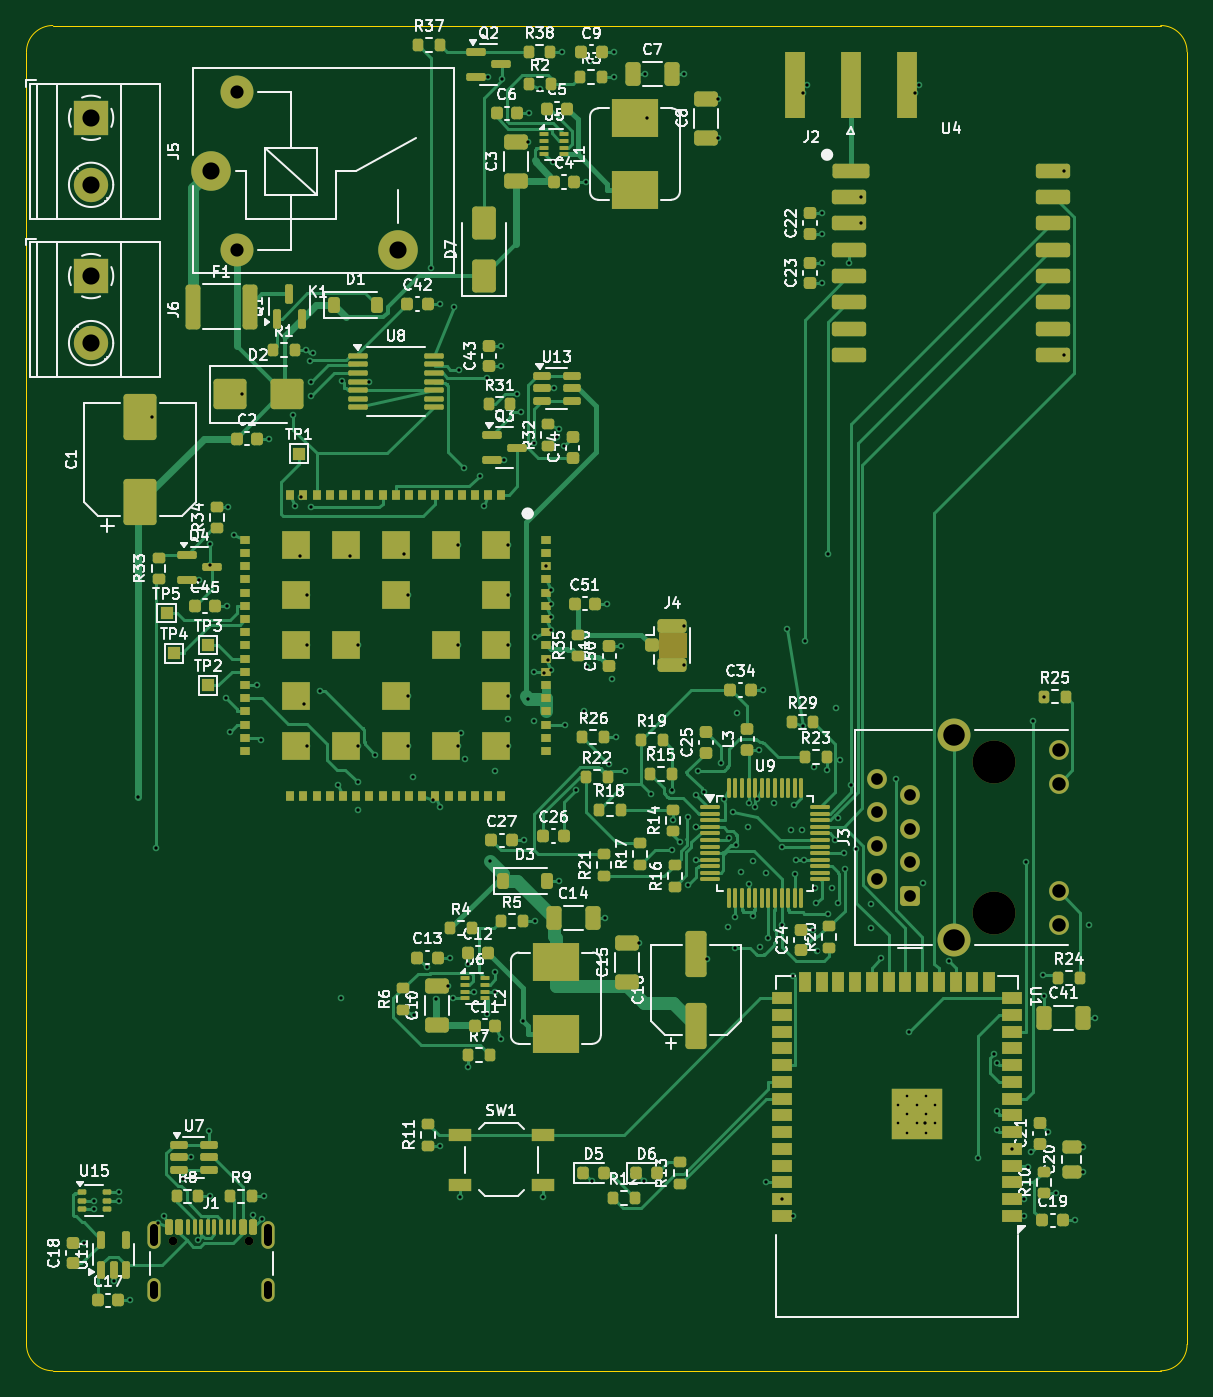
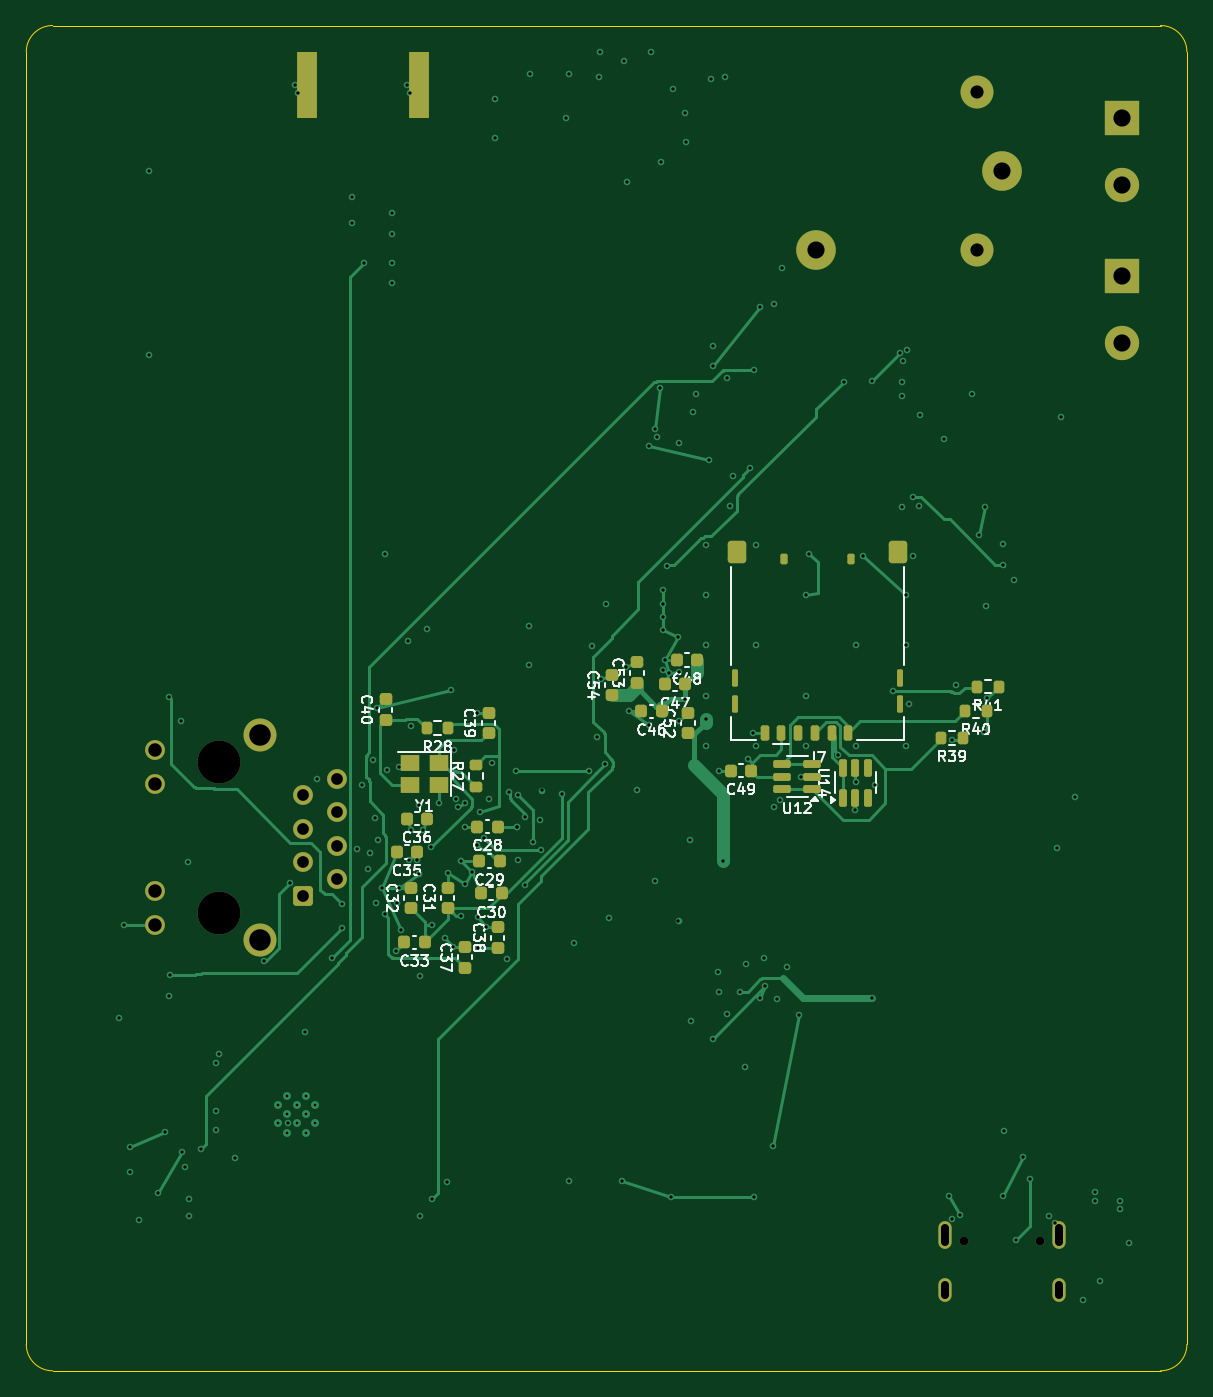
Circuit board: 11 layer files. Board 88.0 x 102.0 mm.
- bottom_copper: alici-B_Cu.gbl (35866 bytes)
- bottom_mask: alici-B_Mask.gbs (5889 bytes)
- paste: alici-B_Paste.gbp (4699 bytes)
- bottom_silk: alici-B_Silkscreen.gbo (58853 bytes)
- outline: alici-Edge_Cuts.gm1 (933 bytes)
- top_copper: alici-F_Cu.gtl (82605 bytes)
- top_mask: alici-F_Mask.gts (19117 bytes)
- paste: alici-F_Paste.gtp (17569 bytes)
- top_silk: alici-F_Silkscreen.gto (182463 bytes)
- drill: alici-NPTH.drl (485 bytes)
- drill: alici-PTH.drl (5376 bytes)

=== bottom_copper: alici-B_Cu.gbl (35866 bytes, source omitted) ===
=== bottom_mask: alici-B_Mask.gbs ===
%TF.GenerationSoftware,KiCad,Pcbnew,7.0.11+dfsg-1build4*%
%TF.CreationDate,2026-10-23T19:00:01+00:00*%
%TF.ProjectId,alici,616c6963-692e-46b6-9963-61645f706362,rev?*%
%TF.SameCoordinates,Original*%
%TF.FileFunction,Soldermask,Bot*%
%TF.FilePolarity,Negative*%
%FSLAX46Y46*%
G04 Gerber Fmt 4.6, Leading zero omitted, Abs format (unit mm)*
G04 Created by KiCad (PCBNEW 7.0.11+dfsg-1build4) date 2026-10-23 19:00:01*
%MOMM*%
%LPD*%
G01*
G04 APERTURE LIST*
G04 Aperture macros list*
%AMRoundRect*
0 Rectangle with rounded corners*
0 $1 Rounding radius*
0 $2 $3 $4 $5 $6 $7 $8 $9 X,Y pos of 4 corners*
0 Add a 4 corners polygon primitive as box body*
4,1,4,$2,$3,$4,$5,$6,$7,$8,$9,$2,$3,0*
0 Add four circle primitives for the rounded corners*
1,1,$1+$1,$2,$3*
1,1,$1+$1,$4,$5*
1,1,$1+$1,$6,$7*
1,1,$1+$1,$8,$9*
0 Add four rect primitives between the rounded corners*
20,1,$1+$1,$2,$3,$4,$5,0*
20,1,$1+$1,$4,$5,$6,$7,0*
20,1,$1+$1,$6,$7,$8,$9,0*
20,1,$1+$1,$8,$9,$2,$3,0*%
G04 Aperture macros list end*
%ADD10C,3.000000*%
%ADD11C,2.500000*%
%ADD12R,2.600000X2.600000*%
%ADD13C,2.600000*%
%ADD14C,3.250000*%
%ADD15RoundRect,0.250500X0.499500X-0.499500X0.499500X0.499500X-0.499500X0.499500X-0.499500X-0.499500X0*%
%ADD16C,1.500000*%
%ADD17R,1.500000X5.080000*%
%ADD18C,0.650000*%
%ADD19O,1.000000X2.100000*%
%ADD20O,1.000000X1.800000*%
%ADD21RoundRect,0.200000X-0.200000X-0.275000X0.200000X-0.275000X0.200000X0.275000X-0.200000X0.275000X0*%
%ADD22RoundRect,0.150000X-0.512500X-0.150000X0.512500X-0.150000X0.512500X0.150000X-0.512500X0.150000X0*%
%ADD23RoundRect,0.225000X-0.225000X-0.250000X0.225000X-0.250000X0.225000X0.250000X-0.225000X0.250000X0*%
%ADD24RoundRect,0.225000X0.250000X-0.225000X0.250000X0.225000X-0.250000X0.225000X-0.250000X-0.225000X0*%
%ADD25RoundRect,0.200000X0.275000X-0.200000X0.275000X0.200000X-0.275000X0.200000X-0.275000X-0.200000X0*%
%ADD26R,1.400000X1.200000*%
%ADD27RoundRect,0.150000X0.150000X-0.512500X0.150000X0.512500X-0.150000X0.512500X-0.150000X-0.512500X0*%
%ADD28RoundRect,0.162500X-0.162500X-0.412500X0.162500X-0.412500X0.162500X0.412500X-0.162500X0.412500X0*%
%ADD29RoundRect,0.112500X-0.112500X-0.537500X0.112500X-0.537500X0.112500X0.537500X-0.112500X0.537500X0*%
%ADD30RoundRect,0.250000X-0.450000X-0.600000X0.450000X-0.600000X0.450000X0.600000X-0.450000X0.600000X0*%
%ADD31RoundRect,0.135000X-0.135000X-0.265000X0.135000X-0.265000X0.135000X0.265000X-0.135000X0.265000X0*%
G04 APERTURE END LIST*
D10*
%TO.C,K1*%
X14000000Y-11000000D03*
D11*
X15950000Y-17050000D03*
D10*
X28150000Y-17050000D03*
D11*
X15950000Y-5050000D03*
%TD*%
D12*
%TO.C,J6*%
X4900000Y-19000000D03*
D13*
X4900000Y-24080000D03*
%TD*%
D14*
%TO.C,J3*%
X73360000Y-67275000D03*
X73360000Y-55845000D03*
D15*
X67000000Y-66000000D03*
D16*
X64460000Y-64740000D03*
X67000000Y-63460000D03*
X64460000Y-62200000D03*
X67000000Y-60920000D03*
X64460000Y-59660000D03*
X67000000Y-58380000D03*
X64460000Y-57120000D03*
X78260000Y-68185000D03*
X78260000Y-65645000D03*
X78260000Y-57475000D03*
X78260000Y-54935000D03*
D11*
X70310000Y-69305000D03*
X70310000Y-53815000D03*
%TD*%
D17*
%TO.C,J2*%
X58250000Y-4500000D03*
X66750000Y-4500000D03*
%TD*%
D18*
%TO.C,J1*%
X11110000Y-92195000D03*
X16890000Y-92195000D03*
D19*
X9680000Y-91695000D03*
D20*
X9680000Y-95875000D03*
D19*
X18320000Y-91695000D03*
D20*
X18320000Y-95875000D03*
%TD*%
D12*
%TO.C,J5*%
X4900000Y-7000000D03*
D13*
X4900000Y-12080000D03*
%TD*%
D21*
%TO.C,R28*%
X55996707Y-53258182D03*
X57646707Y-53258182D03*
%TD*%
D22*
%TO.C,U12*%
X28392727Y-57921145D03*
X28392727Y-56971145D03*
X28392727Y-56021145D03*
X30667727Y-56021145D03*
X30667727Y-56971145D03*
X30667727Y-57921145D03*
%TD*%
D23*
%TO.C,C48*%
X37128624Y-48123604D03*
X38678624Y-48123604D03*
%TD*%
D21*
%TO.C,R41*%
X14278624Y-50123604D03*
X15928624Y-50123604D03*
%TD*%
D24*
%TO.C,C53*%
X41698133Y-49846637D03*
X41698133Y-48296637D03*
%TD*%
D23*
%TO.C,C30*%
X51962500Y-65808845D03*
X53512500Y-65808845D03*
%TD*%
%TO.C,C49*%
X33041668Y-56495097D03*
X34591668Y-56495097D03*
%TD*%
%TO.C,C47*%
X38025000Y-49960769D03*
X39575000Y-49960769D03*
%TD*%
%TO.C,C33*%
X57790227Y-69513645D03*
X59340227Y-69513645D03*
%TD*%
D25*
%TO.C,R27*%
X53885271Y-57733893D03*
X53885271Y-56083893D03*
%TD*%
D24*
%TO.C,C31*%
X56050000Y-66937499D03*
X56050000Y-65387499D03*
%TD*%
%TO.C,C54*%
X43600000Y-50775000D03*
X43600000Y-49225000D03*
%TD*%
D21*
%TO.C,R40*%
X15175000Y-51960769D03*
X16825000Y-51960769D03*
%TD*%
D23*
%TO.C,C35*%
X58348269Y-62650000D03*
X59898269Y-62650000D03*
%TD*%
D24*
%TO.C,C32*%
X58850000Y-66937499D03*
X58850000Y-65387499D03*
%TD*%
%TO.C,C38*%
X52260064Y-69937579D03*
X52260064Y-68387579D03*
%TD*%
D26*
%TO.C,Y1*%
X56704349Y-55882833D03*
X58904349Y-55882833D03*
X58904349Y-57582833D03*
X56704349Y-57582833D03*
%TD*%
D23*
%TO.C,C46*%
X39825000Y-52000000D03*
X41375000Y-52000000D03*
%TD*%
D27*
%TO.C,U14*%
X26106726Y-58557773D03*
X25156726Y-58557773D03*
X24206726Y-58557773D03*
X24206726Y-56282773D03*
X25156726Y-56282773D03*
X26106726Y-56282773D03*
%TD*%
D23*
%TO.C,C28*%
X52262500Y-60750000D03*
X53812500Y-60750000D03*
%TD*%
%TO.C,C29*%
X52101730Y-63350000D03*
X53651730Y-63350000D03*
%TD*%
D21*
%TO.C,R39*%
X16975000Y-54000000D03*
X18625000Y-54000000D03*
%TD*%
D24*
%TO.C,C52*%
X37841154Y-53675000D03*
X37841154Y-52125000D03*
%TD*%
%TO.C,C39*%
X52951557Y-53665081D03*
X52951557Y-52115081D03*
%TD*%
D23*
%TO.C,C36*%
X57587500Y-60132308D03*
X59137500Y-60132308D03*
%TD*%
D24*
%TO.C,C40*%
X60758450Y-52651493D03*
X60758450Y-51101493D03*
%TD*%
D28*
%TO.C,J7*%
X30755000Y-53620000D03*
X28215000Y-53620000D03*
X25675000Y-53620000D03*
X32025000Y-53620000D03*
X29485000Y-53620000D03*
X26945000Y-53620000D03*
D29*
X21730000Y-49450000D03*
X21730000Y-51450000D03*
D30*
X21895000Y-39890000D03*
D31*
X25465000Y-40470000D03*
X30545000Y-40470000D03*
D30*
X34105000Y-39890000D03*
D29*
X34270000Y-49450000D03*
X34270000Y-51450000D03*
%TD*%
D24*
%TO.C,C37*%
X54749920Y-71427435D03*
X54749920Y-69877435D03*
%TD*%
M02*

=== paste: alici-B_Paste.gbp ===
%TF.GenerationSoftware,KiCad,Pcbnew,7.0.11+dfsg-1build4*%
%TF.CreationDate,2026-10-23T19:00:01+00:00*%
%TF.ProjectId,alici,616c6963-692e-46b6-9963-61645f706362,rev?*%
%TF.SameCoordinates,Original*%
%TF.FileFunction,Paste,Bot*%
%TF.FilePolarity,Positive*%
%FSLAX46Y46*%
G04 Gerber Fmt 4.6, Leading zero omitted, Abs format (unit mm)*
G04 Created by KiCad (PCBNEW 7.0.11+dfsg-1build4) date 2026-10-23 19:00:01*
%MOMM*%
%LPD*%
G01*
G04 APERTURE LIST*
G04 Aperture macros list*
%AMRoundRect*
0 Rectangle with rounded corners*
0 $1 Rounding radius*
0 $2 $3 $4 $5 $6 $7 $8 $9 X,Y pos of 4 corners*
0 Add a 4 corners polygon primitive as box body*
4,1,4,$2,$3,$4,$5,$6,$7,$8,$9,$2,$3,0*
0 Add four circle primitives for the rounded corners*
1,1,$1+$1,$2,$3*
1,1,$1+$1,$4,$5*
1,1,$1+$1,$6,$7*
1,1,$1+$1,$8,$9*
0 Add four rect primitives between the rounded corners*
20,1,$1+$1,$2,$3,$4,$5,0*
20,1,$1+$1,$4,$5,$6,$7,0*
20,1,$1+$1,$6,$7,$8,$9,0*
20,1,$1+$1,$8,$9,$2,$3,0*%
G04 Aperture macros list end*
%ADD10R,1.500000X5.080000*%
%ADD11RoundRect,0.200000X-0.200000X-0.275000X0.200000X-0.275000X0.200000X0.275000X-0.200000X0.275000X0*%
%ADD12RoundRect,0.150000X-0.512500X-0.150000X0.512500X-0.150000X0.512500X0.150000X-0.512500X0.150000X0*%
%ADD13RoundRect,0.225000X-0.225000X-0.250000X0.225000X-0.250000X0.225000X0.250000X-0.225000X0.250000X0*%
%ADD14RoundRect,0.225000X0.250000X-0.225000X0.250000X0.225000X-0.250000X0.225000X-0.250000X-0.225000X0*%
%ADD15RoundRect,0.200000X0.275000X-0.200000X0.275000X0.200000X-0.275000X0.200000X-0.275000X-0.200000X0*%
%ADD16R,1.400000X1.200000*%
%ADD17RoundRect,0.150000X0.150000X-0.512500X0.150000X0.512500X-0.150000X0.512500X-0.150000X-0.512500X0*%
%ADD18RoundRect,0.162500X-0.162500X-0.412500X0.162500X-0.412500X0.162500X0.412500X-0.162500X0.412500X0*%
%ADD19RoundRect,0.112500X-0.112500X-0.537500X0.112500X-0.537500X0.112500X0.537500X-0.112500X0.537500X0*%
%ADD20RoundRect,0.250000X-0.450000X-0.600000X0.450000X-0.600000X0.450000X0.600000X-0.450000X0.600000X0*%
%ADD21RoundRect,0.135000X-0.135000X-0.265000X0.135000X-0.265000X0.135000X0.265000X-0.135000X0.265000X0*%
G04 APERTURE END LIST*
D10*
%TO.C,J2*%
X58250000Y-4500000D03*
X66750000Y-4500000D03*
%TD*%
D11*
%TO.C,R28*%
X55996707Y-53258182D03*
X57646707Y-53258182D03*
%TD*%
D12*
%TO.C,U12*%
X28392727Y-57921145D03*
X28392727Y-56971145D03*
X28392727Y-56021145D03*
X30667727Y-56021145D03*
X30667727Y-56971145D03*
X30667727Y-57921145D03*
%TD*%
D13*
%TO.C,C48*%
X37128624Y-48123604D03*
X38678624Y-48123604D03*
%TD*%
D11*
%TO.C,R41*%
X14278624Y-50123604D03*
X15928624Y-50123604D03*
%TD*%
D14*
%TO.C,C53*%
X41698133Y-49846637D03*
X41698133Y-48296637D03*
%TD*%
D13*
%TO.C,C30*%
X51962500Y-65808845D03*
X53512500Y-65808845D03*
%TD*%
%TO.C,C49*%
X33041668Y-56495097D03*
X34591668Y-56495097D03*
%TD*%
%TO.C,C47*%
X38025000Y-49960769D03*
X39575000Y-49960769D03*
%TD*%
%TO.C,C33*%
X57790227Y-69513645D03*
X59340227Y-69513645D03*
%TD*%
D15*
%TO.C,R27*%
X53885271Y-57733893D03*
X53885271Y-56083893D03*
%TD*%
D14*
%TO.C,C31*%
X56050000Y-66937499D03*
X56050000Y-65387499D03*
%TD*%
%TO.C,C54*%
X43600000Y-50775000D03*
X43600000Y-49225000D03*
%TD*%
D11*
%TO.C,R40*%
X15175000Y-51960769D03*
X16825000Y-51960769D03*
%TD*%
D13*
%TO.C,C35*%
X58348269Y-62650000D03*
X59898269Y-62650000D03*
%TD*%
D14*
%TO.C,C32*%
X58850000Y-66937499D03*
X58850000Y-65387499D03*
%TD*%
%TO.C,C38*%
X52260064Y-69937579D03*
X52260064Y-68387579D03*
%TD*%
D16*
%TO.C,Y1*%
X56704349Y-55882833D03*
X58904349Y-55882833D03*
X58904349Y-57582833D03*
X56704349Y-57582833D03*
%TD*%
D13*
%TO.C,C46*%
X39825000Y-52000000D03*
X41375000Y-52000000D03*
%TD*%
D17*
%TO.C,U14*%
X26106726Y-58557773D03*
X25156726Y-58557773D03*
X24206726Y-58557773D03*
X24206726Y-56282773D03*
X25156726Y-56282773D03*
X26106726Y-56282773D03*
%TD*%
D13*
%TO.C,C28*%
X52262500Y-60750000D03*
X53812500Y-60750000D03*
%TD*%
%TO.C,C29*%
X52101730Y-63350000D03*
X53651730Y-63350000D03*
%TD*%
D11*
%TO.C,R39*%
X16975000Y-54000000D03*
X18625000Y-54000000D03*
%TD*%
D14*
%TO.C,C52*%
X37841154Y-53675000D03*
X37841154Y-52125000D03*
%TD*%
%TO.C,C39*%
X52951557Y-53665081D03*
X52951557Y-52115081D03*
%TD*%
D13*
%TO.C,C36*%
X57587500Y-60132308D03*
X59137500Y-60132308D03*
%TD*%
D14*
%TO.C,C40*%
X60758450Y-52651493D03*
X60758450Y-51101493D03*
%TD*%
D18*
%TO.C,J7*%
X30755000Y-53620000D03*
X28215000Y-53620000D03*
X25675000Y-53620000D03*
X32025000Y-53620000D03*
X29485000Y-53620000D03*
X26945000Y-53620000D03*
D19*
X21730000Y-49450000D03*
X21730000Y-51450000D03*
D20*
X21895000Y-39890000D03*
D21*
X25465000Y-40470000D03*
X30545000Y-40470000D03*
D20*
X34105000Y-39890000D03*
D19*
X34270000Y-49450000D03*
X34270000Y-51450000D03*
%TD*%
D14*
%TO.C,C37*%
X54749920Y-71427435D03*
X54749920Y-69877435D03*
%TD*%
M02*

=== bottom_silk: alici-B_Silkscreen.gbo (58853 bytes, source omitted) ===
=== outline: alici-Edge_Cuts.gm1 ===
%TF.GenerationSoftware,KiCad,Pcbnew,7.0.11+dfsg-1build4*%
%TF.CreationDate,2026-10-23T19:00:01+00:00*%
%TF.ProjectId,alici,616c6963-692e-46b6-9963-61645f706362,rev?*%
%TF.SameCoordinates,Original*%
%TF.FileFunction,Profile,NP*%
%FSLAX46Y46*%
G04 Gerber Fmt 4.6, Leading zero omitted, Abs format (unit mm)*
G04 Created by KiCad (PCBNEW 7.0.11+dfsg-1build4) date 2026-10-23 19:00:01*
%MOMM*%
%LPD*%
G01*
G04 APERTURE LIST*
%TA.AperFunction,Profile*%
%ADD10C,0.100000*%
%TD*%
G04 APERTURE END LIST*
D10*
X2000000Y0D02*
G75*
G03*
X0Y-2000000I-1J-1999999D01*
G01*
X0Y-100000000D02*
G75*
G03*
X2000000Y-102000000I2000000J0D01*
G01*
X88000000Y-2000000D02*
G75*
G03*
X86000000Y0I-2000000J0D01*
G01*
X86000000Y-102000000D02*
X2000000Y-102000000D01*
X0Y-100000000D02*
X0Y-2000000D01*
X88000000Y-2000000D02*
X88000000Y-100000000D01*
X86000000Y-102000000D02*
G75*
G03*
X88000000Y-100000000I0J2000000D01*
G01*
X2000000Y0D02*
X86000000Y0D01*
M02*

=== top_copper: alici-F_Cu.gtl (82605 bytes, source omitted) ===
=== top_mask: alici-F_Mask.gts (19117 bytes, source omitted) ===
=== paste: alici-F_Paste.gtp (17569 bytes, source omitted) ===
=== top_silk: alici-F_Silkscreen.gto (182463 bytes, source omitted) ===
=== drill: alici-NPTH.drl ===
M48
; DRILL file {KiCad 7.0.11+dfsg-1build4} date Fri Oct 23 19:00:01 2026
; FORMAT={-:-/ absolute / metric / decimal}
; #@! TF.CreationDate,2026-10-23T19:00:01+00:00
; #@! TF.GenerationSoftware,Kicad,Pcbnew,7.0.11+dfsg-1build4
; #@! TF.FileFunction,NonPlated,1,4,NPTH
FMAT,2
METRIC
; #@! TA.AperFunction,NonPlated,NPTH,ComponentDrill
T1C0.650
; #@! TA.AperFunction,NonPlated,NPTH,ComponentDrill
T2C3.250
%
G90
G05
T1
X11.11Y-92.195
X16.89Y-92.195
T2
X73.36Y-55.845
X73.36Y-67.275
M30

=== drill: alici-PTH.drl (5376 bytes, source omitted) ===
